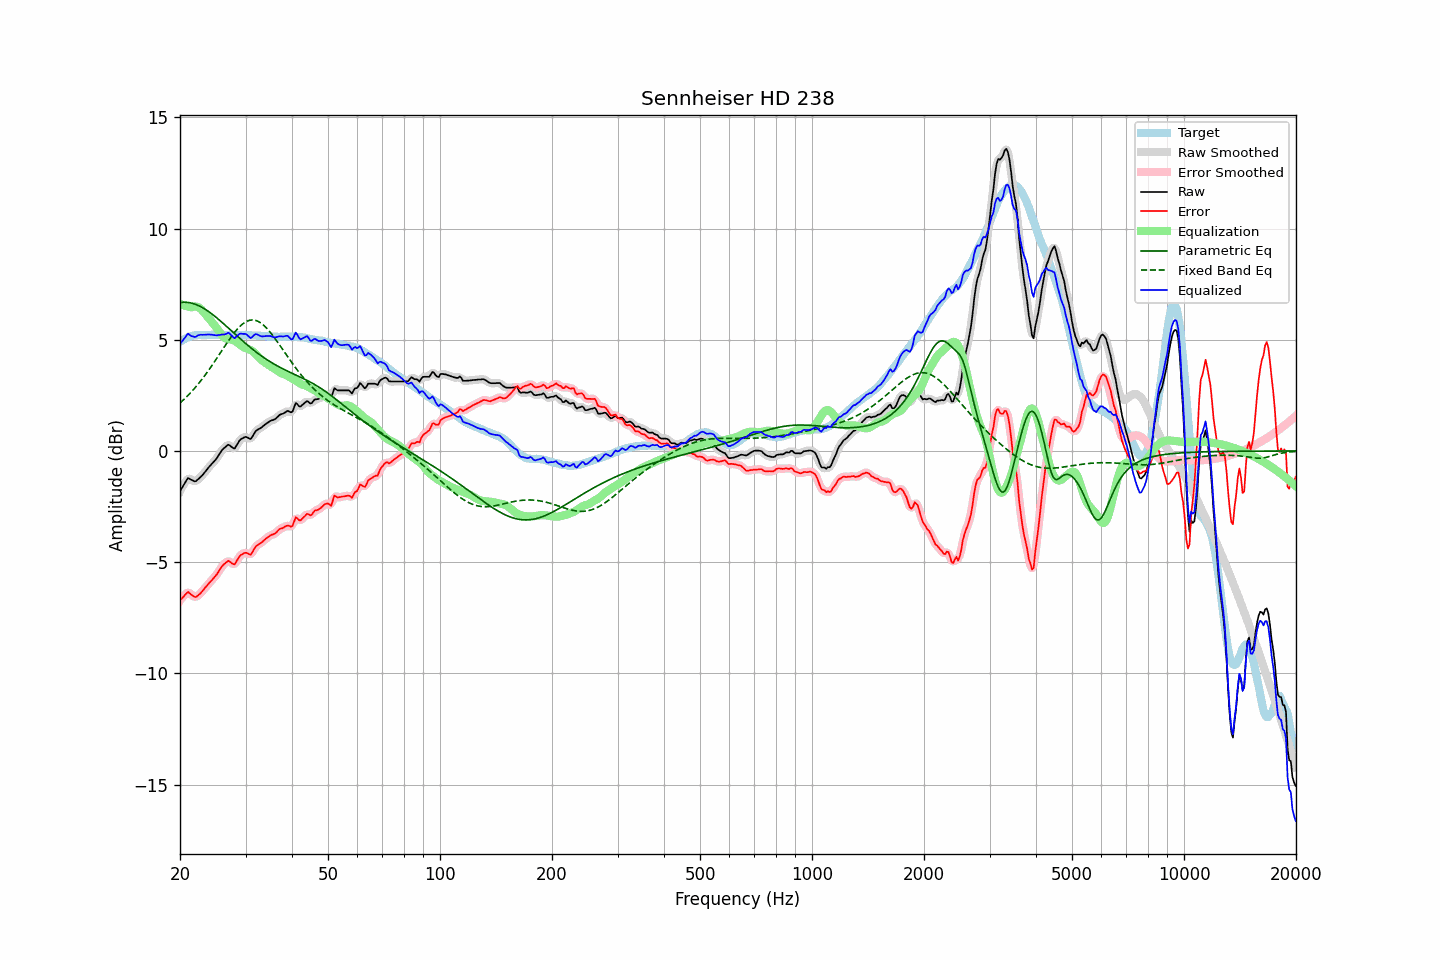

Data behind this chart, as committed beside it:
frequency, raw, error, smoothed, error_smoothed, equalization, parametric_eq, fixed_band_eq, equalized_raw, equalized_smoothed, target
20.00, -1.81, -6.71, -1.82, -6.73, 6.61, 6.67, 2.16, 4.81, 4.79, 4.90
20.20, -1.69, -6.64, -1.67, -6.62, 6.58, 6.68, 2.22, 4.90, 4.91, 4.95
20.40, -1.56, -6.57, -1.54, -6.54, 6.56, 6.69, 2.29, 4.99, 5.02, 5.00
20.61, -1.45, -6.48, -1.43, -6.47, 6.53, 6.69, 2.36, 5.09, 5.10, 5.03
20.81, -1.32, -6.41, -1.32, -6.40, 6.51, 6.68, 2.43, 5.19, 5.19, 5.08
21.02, -1.22, -6.34, -1.26, -6.37, 6.49, 6.68, 2.50, 5.28, 5.23, 5.12
21.23, -1.26, -6.40, -1.25, -6.39, 6.47, 6.67, 2.57, 5.22, 5.23, 5.14
21.44, -1.30, -6.46, -1.28, -6.45, 6.46, 6.65, 2.65, 5.16, 5.18, 5.16
21.66, -1.32, -6.51, -1.34, -6.52, 6.48, 6.63, 2.73, 5.15, 5.14, 5.18
21.87, -1.37, -6.56, -1.35, -6.55, 6.49, 6.61, 2.81, 5.13, 5.14, 5.19
22.09, -1.35, -6.57, -1.34, -6.55, 6.49, 6.58, 2.90, 5.14, 5.15, 5.21
22.31, -1.28, -6.51, -1.30, -6.51, 6.48, 6.55, 2.98, 5.19, 5.18, 5.22
22.54, -1.23, -6.45, -1.23, -6.45, 6.44, 6.52, 3.07, 5.22, 5.21, 5.22
22.76, -1.15, -6.38, -1.16, -6.37, 6.38, 6.48, 3.16, 5.23, 5.23, 5.22
22.99, -1.09, -6.30, -1.08, -6.29, 6.31, 6.44, 3.25, 5.22, 5.23, 5.21
23.22, -1.00, -6.21, -1.00, -6.21, 6.22, 6.40, 3.35, 5.23, 5.22, 5.21
23.45, -0.90, -6.12, -0.91, -6.12, 6.13, 6.36, 3.45, 5.23, 5.23, 5.21
23.69, -0.82, -6.04, -0.81, -6.03, 6.05, 6.31, 3.55, 5.23, 5.23, 5.22
23.92, -0.72, -5.95, -0.73, -5.95, 5.96, 6.26, 3.65, 5.24, 5.23, 5.22
24.16, -0.64, -5.87, -0.64, -5.87, 5.88, 6.20, 3.75, 5.23, 5.23, 5.22
24.40, -0.56, -5.80, -0.56, -5.79, 5.79, 6.15, 3.86, 5.22, 5.22, 5.23
24.65, -0.49, -5.71, -0.49, -5.71, 5.70, 6.09, 3.96, 5.21, 5.21, 5.22
24.89, -0.40, -5.62, -0.40, -5.62, 5.61, 6.04, 4.07, 5.20, 5.20, 5.22
25.14, -0.31, -5.54, -0.31, -5.53, 5.51, 5.98, 4.18, 5.19, 5.20, 5.22
25.39, -0.19, -5.42, -0.20, -5.42, 5.41, 5.92, 4.29, 5.21, 5.21, 5.23
25.65, -0.09, -5.32, -0.08, -5.31, 5.30, 5.85, 4.40, 5.22, 5.22, 5.23
25.91, 0.02, -5.20, 0.02, -5.21, 5.21, 5.79, 4.51, 5.23, 5.23, 5.22
26.16, 0.11, -5.12, 0.10, -5.12, 5.13, 5.73, 4.62, 5.24, 5.23, 5.22
26.43, 0.16, -5.06, 0.18, -5.04, 5.08, 5.66, 4.73, 5.24, 5.26, 5.22
26.69, 0.22, -5.00, 0.23, -4.99, 5.05, 5.60, 4.84, 5.27, 5.28, 5.22
26.96, 0.28, -4.94, 0.26, -4.97, 5.03, 5.53, 4.94, 5.32, 5.29, 5.22
27.23, 0.25, -4.98, 0.24, -4.98, 5.02, 5.47, 5.05, 5.27, 5.26, 5.22
27.50, 0.18, -5.04, 0.18, -5.04, 5.01, 5.40, 5.15, 5.19, 5.19, 5.22
27.77, 0.13, -5.08, 0.14, -5.08, 4.99, 5.33, 5.24, 5.12, 5.12, 5.21
28.05, 0.11, -5.11, 0.15, -5.06, 4.96, 5.27, 5.34, 5.06, 5.10, 5.21
28.33, 0.23, -4.98, 0.22, -4.98, 4.91, 5.20, 5.42, 5.14, 5.13, 5.20
28.62, 0.34, -4.86, 0.34, -4.87, 4.86, 5.14, 5.51, 5.20, 5.19, 5.20
28.90, 0.47, -4.75, 0.45, -4.75, 4.80, 5.07, 5.58, 5.26, 5.25, 5.21
29.19, 0.53, -4.67, 0.53, -4.68, 4.74, 5.01, 5.65, 5.28, 5.27, 5.20
29.48, 0.57, -4.64, 0.59, -4.62, 4.69, 4.95, 5.71, 5.26, 5.28, 5.21
29.78, 0.61, -4.59, 0.62, -4.59, 4.65, 4.88, 5.77, 5.26, 5.27, 5.20
30.08, 0.63, -4.58, 0.62, -4.59, 4.62, 4.82, 5.81, 5.25, 5.24, 5.21
30.38, 0.61, -4.60, 0.59, -4.61, 4.59, 4.76, 5.84, 5.20, 5.19, 5.20
30.68, 0.56, -4.64, 0.57, -4.64, 4.57, 4.70, 5.87, 5.13, 5.13, 5.20
30.99, 0.54, -4.67, 0.57, -4.62, 4.53, 4.64, 5.88, 5.07, 5.11, 5.20
31.30, 0.64, -4.55, 0.64, -4.55, 4.49, 4.58, 5.89, 5.13, 5.14, 5.19
31.61, 0.76, -4.43, 0.75, -4.44, 4.44, 4.52, 5.88, 5.20, 5.19, 5.19
31.93, 0.88, -4.31, 0.87, -4.32, 4.37, 4.47, 5.87, 5.26, 5.24, 5.19
32.24, 0.95, -4.24, 0.94, -4.24, 4.30, 4.41, 5.84, 5.24, 5.24, 5.18
32.57, 0.98, -4.20, 0.99, -4.19, 4.22, 4.36, 5.81, 5.20, 5.21, 5.18
32.89, 1.03, -4.16, 1.03, -4.15, 4.14, 4.31, 5.77, 5.17, 5.17, 5.18
33.22, 1.07, -4.10, 1.08, -4.10, 4.07, 4.25, 5.72, 5.15, 5.15, 5.17
33.55, 1.14, -4.04, 1.13, -4.04, 4.02, 4.20, 5.66, 5.15, 5.15, 5.17
33.89, 1.19, -3.97, 1.19, -3.97, 3.97, 4.16, 5.59, 5.16, 5.16, 5.16
34.23, 1.24, -3.92, 1.25, -3.91, 3.92, 4.11, 5.51, 5.17, 5.17, 5.16
34.57, 1.29, -3.86, 1.30, -3.86, 3.88, 4.06, 5.43, 5.17, 5.17, 5.15
34.92, 1.34, -3.81, 1.34, -3.81, 3.83, 4.02, 5.35, 5.17, 5.16, 5.15
35.27, 1.37, -3.77, 1.37, -3.77, 3.78, 3.97, 5.26, 5.15, 5.14, 5.14
35.62, 1.39, -3.75, 1.40, -3.74, 3.73, 3.93, 5.16, 5.12, 5.12, 5.14
35.97, 1.43, -3.72, 1.43, -3.71, 3.68, 3.89, 5.07, 5.11, 5.11, 5.14
... 635 more rows
